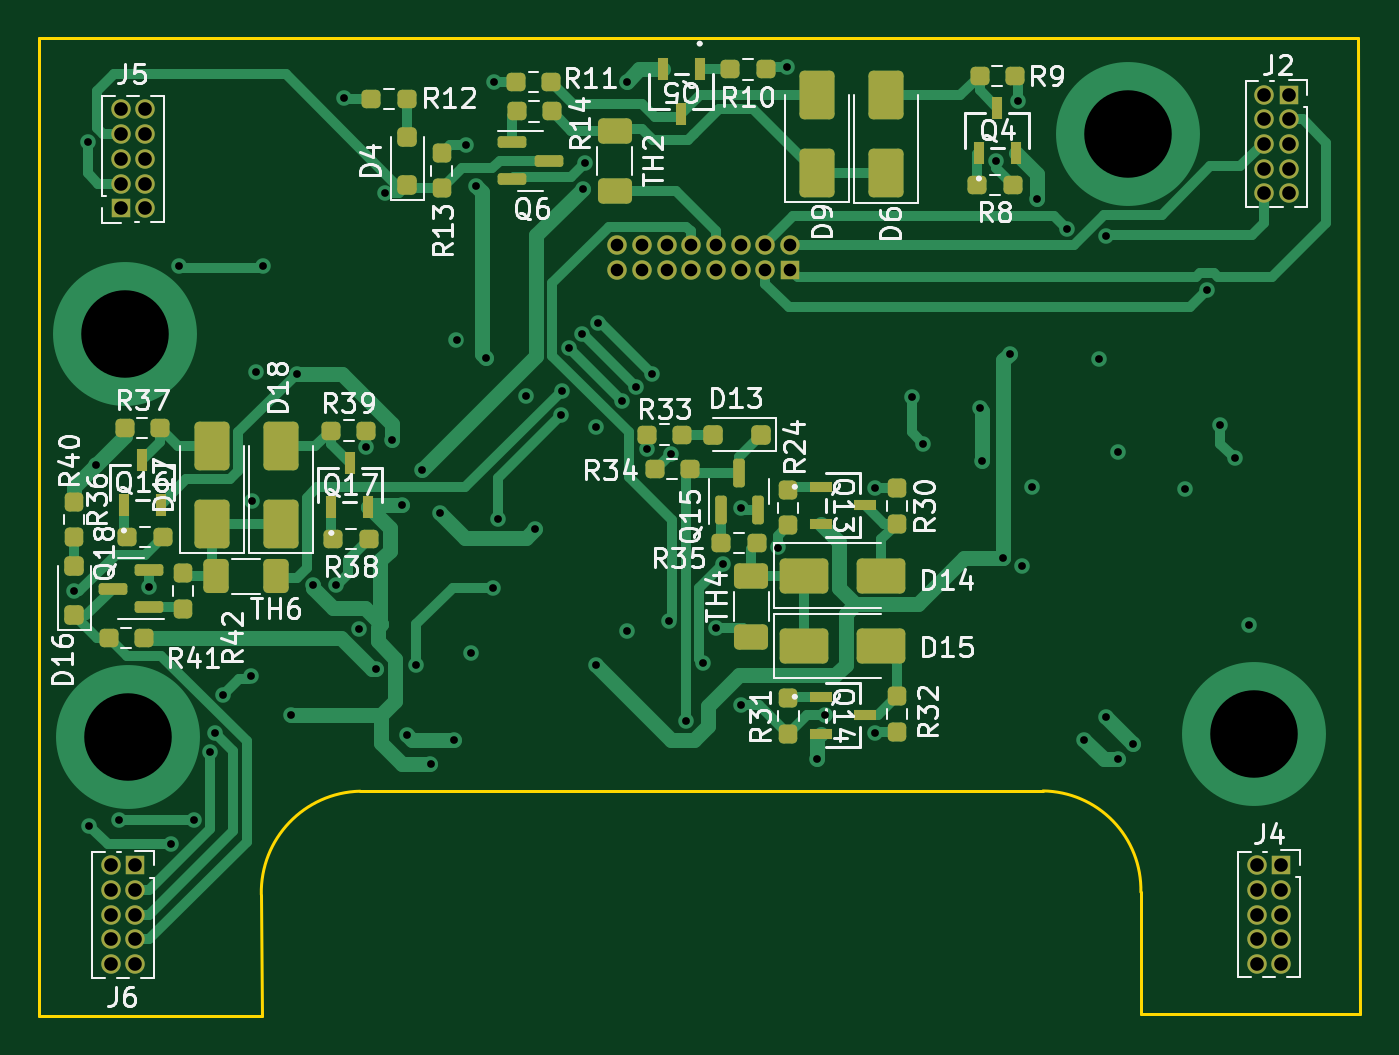
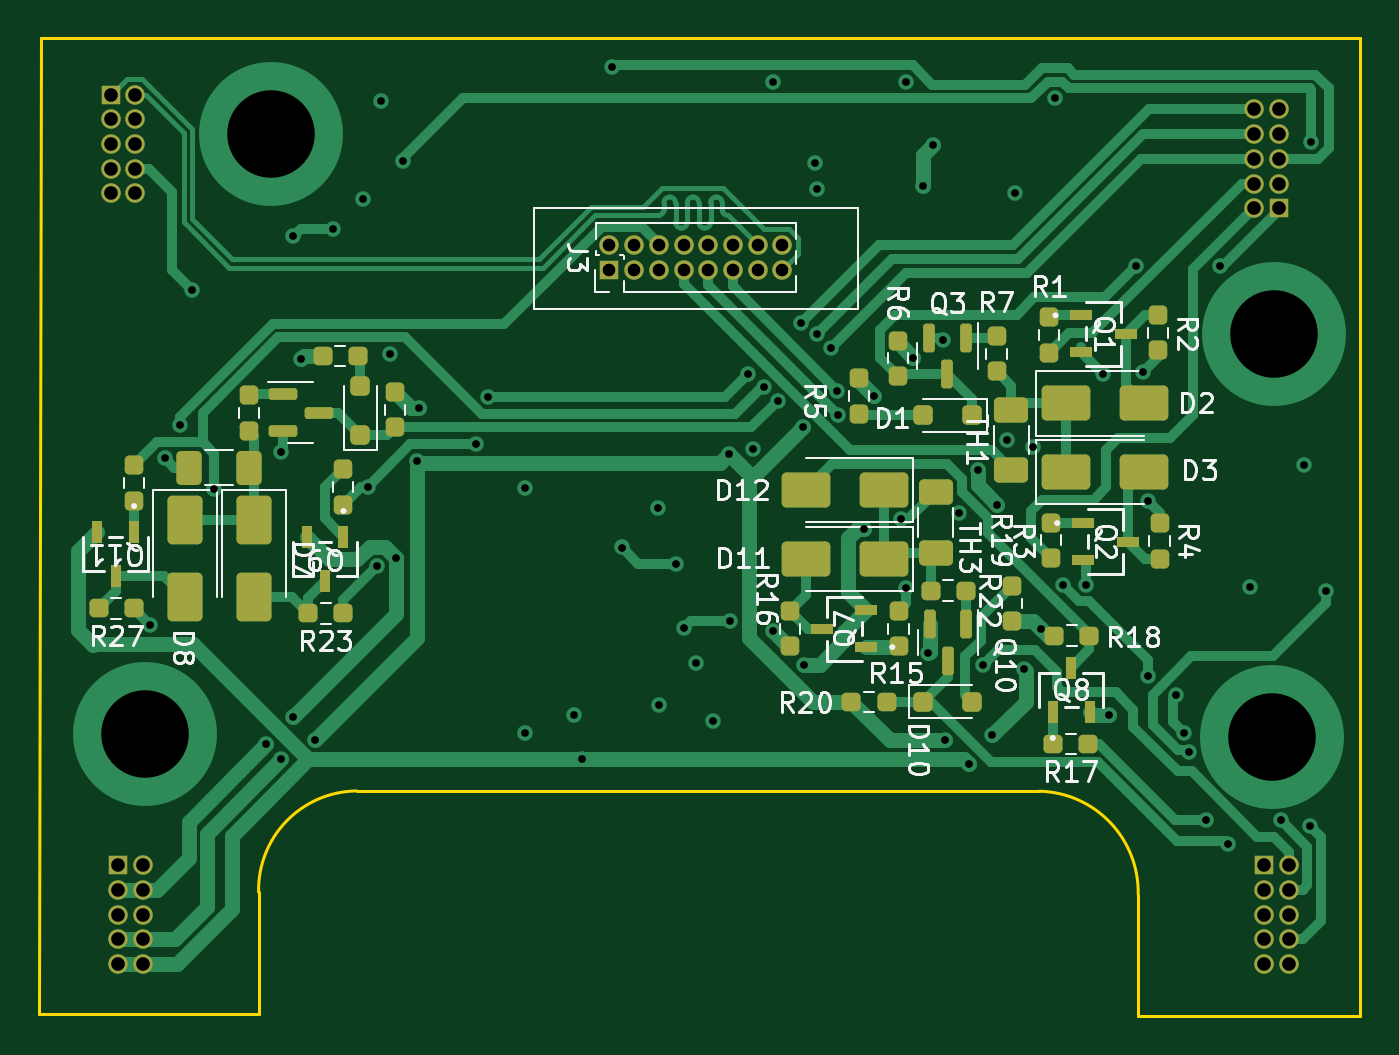
Circuit board: 13 layer files. Board 67.9 x 50.3 mm.
- bottom_copper: DIC_Addon-B_Cu.gbr (35232 bytes)
- bottom_mask: DIC_Addon-B_Mask.gbr (7339 bytes)
- paste: DIC_Addon-B_Paste.gbr (5799 bytes)
- bottom_silk: DIC_Addon-B_Silkscreen.gbr (55500 bytes)
- outline: DIC_Addon-Edge_Cuts.gbr (1026 bytes)
- top_copper: DIC_Addon-F_Cu.gbr (31399 bytes)
- top_mask: DIC_Addon-F_Mask.gbr (7130 bytes)
- paste: DIC_Addon-F_Paste.gbr (5590 bytes)
- top_silk: DIC_Addon-F_Silkscreen.gbr (77485 bytes)
- inner_copper: DIC_Addon-In1_Cu.gbr (112761 bytes)
- inner_copper: DIC_Addon-In2_Cu.gbr (116802 bytes)
- drill: DIC_Addon-NPTH.drl (267 bytes)
- drill: DIC_Addon-PTH.drl (2772 bytes)

=== bottom_copper: DIC_Addon-B_Cu.gbr (35232 bytes, source omitted) ===
=== bottom_mask: DIC_Addon-B_Mask.gbr (7339 bytes, source omitted) ===
=== paste: DIC_Addon-B_Paste.gbr ===
%TF.GenerationSoftware,KiCad,Pcbnew,7.0.10*%
%TF.CreationDate,2025-06-08T09:49:36+02:00*%
%TF.ProjectId,DIC_Addon,4449435f-4164-4646-9f6e-2e6b69636164,rev?*%
%TF.SameCoordinates,Original*%
%TF.FileFunction,Paste,Bot*%
%TF.FilePolarity,Positive*%
%FSLAX46Y46*%
G04 Gerber Fmt 4.6, Leading zero omitted, Abs format (unit mm)*
G04 Created by KiCad (PCBNEW 7.0.10) date 2025-06-08 09:49:36*
%MOMM*%
%LPD*%
G01*
G04 APERTURE LIST*
G04 Aperture macros list*
%AMRoundRect*
0 Rectangle with rounded corners*
0 $1 Rounding radius*
0 $2 $3 $4 $5 $6 $7 $8 $9 X,Y pos of 4 corners*
0 Add a 4 corners polygon primitive as box body*
4,1,4,$2,$3,$4,$5,$6,$7,$8,$9,$2,$3,0*
0 Add four circle primitives for the rounded corners*
1,1,$1+$1,$2,$3*
1,1,$1+$1,$4,$5*
1,1,$1+$1,$6,$7*
1,1,$1+$1,$8,$9*
0 Add four rect primitives between the rounded corners*
20,1,$1+$1,$2,$3,$4,$5,0*
20,1,$1+$1,$4,$5,$6,$7,0*
20,1,$1+$1,$6,$7,$8,$9,0*
20,1,$1+$1,$8,$9,$2,$3,0*%
G04 Aperture macros list end*
%ADD10RoundRect,0.237500X0.237500X-0.250000X0.237500X0.250000X-0.237500X0.250000X-0.237500X-0.250000X0*%
%ADD11RoundRect,0.237500X-0.237500X0.250000X-0.237500X-0.250000X0.237500X-0.250000X0.237500X0.250000X0*%
%ADD12R,0.568000X1.131799*%
%ADD13RoundRect,0.237500X0.250000X0.237500X-0.250000X0.237500X-0.250000X-0.237500X0.250000X-0.237500X0*%
%ADD14RoundRect,0.237500X-0.250000X-0.237500X0.250000X-0.237500X0.250000X0.237500X-0.250000X0.237500X0*%
%ADD15RoundRect,0.250000X-1.000000X-0.650000X1.000000X-0.650000X1.000000X0.650000X-1.000000X0.650000X0*%
%ADD16RoundRect,0.250000X0.250000X0.250000X-0.250000X0.250000X-0.250000X-0.250000X0.250000X-0.250000X0*%
%ADD17RoundRect,0.250000X1.000000X0.650000X-1.000000X0.650000X-1.000000X-0.650000X1.000000X-0.650000X0*%
%ADD18R,1.131799X0.568000*%
%ADD19RoundRect,0.250000X0.250000X-0.250000X0.250000X0.250000X-0.250000X0.250000X-0.250000X-0.250000X0*%
%ADD20RoundRect,0.250000X-0.250000X-0.250000X0.250000X-0.250000X0.250000X0.250000X-0.250000X0.250000X0*%
%ADD21RoundRect,0.150000X-0.150000X0.587500X-0.150000X-0.587500X0.150000X-0.587500X0.150000X0.587500X0*%
%ADD22RoundRect,0.250000X0.400000X0.625000X-0.400000X0.625000X-0.400000X-0.625000X0.400000X-0.625000X0*%
%ADD23RoundRect,0.250000X0.625000X-0.400000X0.625000X0.400000X-0.625000X0.400000X-0.625000X-0.400000X0*%
%ADD24RoundRect,0.250000X-0.625000X0.400000X-0.625000X-0.400000X0.625000X-0.400000X0.625000X0.400000X0*%
%ADD25RoundRect,0.250000X-0.650000X1.000000X-0.650000X-1.000000X0.650000X-1.000000X0.650000X1.000000X0*%
%ADD26RoundRect,0.150000X0.587500X0.150000X-0.587500X0.150000X-0.587500X-0.150000X0.587500X-0.150000X0*%
G04 APERTURE END LIST*
D10*
%TO.C,R16*%
X41275000Y-43225500D03*
X41275000Y-41400500D03*
%TD*%
D11*
%TO.C,R25*%
X74995999Y-33909000D03*
X74995999Y-35734000D03*
%TD*%
D12*
%TO.C,Q9*%
X64229100Y-37592000D03*
X66129102Y-37592000D03*
X65179101Y-39878000D03*
%TD*%
D10*
%TO.C,R3*%
X27852500Y-38689500D03*
X27852500Y-36864500D03*
%TD*%
%TO.C,R2*%
X22353400Y-28007499D03*
X22353400Y-26182499D03*
%TD*%
D11*
%TO.C,R29*%
X69088000Y-30313000D03*
X69088000Y-32138000D03*
%TD*%
D10*
%TO.C,R1*%
X27941400Y-28134499D03*
X27941400Y-26309499D03*
%TD*%
D13*
%TO.C,R18*%
X27701000Y-42672000D03*
X25876000Y-42672000D03*
%TD*%
D14*
%TO.C,R27*%
X74995999Y-41275000D03*
X76820999Y-41275000D03*
%TD*%
D15*
%TO.C,D11*%
X36449000Y-38735000D03*
X40449000Y-38735000D03*
%TD*%
D14*
%TO.C,R17*%
X25923000Y-48260000D03*
X27748000Y-48260000D03*
%TD*%
D10*
%TO.C,R6*%
X35726500Y-29333500D03*
X35726500Y-27508500D03*
%TD*%
D16*
%TO.C,D10*%
X34417000Y-46074500D03*
X31917000Y-46074500D03*
%TD*%
D17*
%TO.C,D3*%
X27090500Y-34268000D03*
X23090500Y-34268000D03*
%TD*%
D11*
%TO.C,R7*%
X30646500Y-27259500D03*
X30646500Y-29084500D03*
%TD*%
D18*
%TO.C,Q7*%
X37338000Y-43263001D03*
X37338000Y-41362999D03*
X39624000Y-42313000D03*
%TD*%
D10*
%TO.C,R28*%
X61595000Y-31964000D03*
X61595000Y-30139000D03*
%TD*%
D19*
%TO.C,D5*%
X63373000Y-32345000D03*
X63373000Y-29845000D03*
%TD*%
D20*
%TO.C,D1*%
X31916500Y-31347000D03*
X34416500Y-31347000D03*
%TD*%
D21*
%TO.C,Q10*%
X32197000Y-42089000D03*
X34097000Y-42089000D03*
X33147000Y-43964000D03*
%TD*%
D18*
%TO.C,Q2*%
X26201500Y-36888000D03*
X26201500Y-38788002D03*
X23915500Y-37838001D03*
%TD*%
D14*
%TO.C,R23*%
X64238500Y-41529000D03*
X66063500Y-41529000D03*
%TD*%
D22*
%TO.C,TH5*%
X72162000Y-34036000D03*
X69062000Y-34036000D03*
%TD*%
D11*
%TO.C,R19*%
X29845000Y-40108500D03*
X29845000Y-41933500D03*
%TD*%
D10*
%TO.C,R21*%
X64262000Y-35941000D03*
X64262000Y-34116000D03*
%TD*%
D14*
%TO.C,R20*%
X36298500Y-46074500D03*
X38123500Y-46074500D03*
%TD*%
D11*
%TO.C,R15*%
X35687000Y-41400500D03*
X35687000Y-43225500D03*
%TD*%
D17*
%TO.C,D2*%
X27090500Y-30734000D03*
X23090500Y-30734000D03*
%TD*%
D23*
%TO.C,TH1*%
X29884500Y-34167000D03*
X29884500Y-31067000D03*
%TD*%
D15*
%TO.C,D12*%
X36449000Y-35201000D03*
X40449000Y-35201000D03*
%TD*%
D24*
%TO.C,TH3*%
X33782000Y-35302000D03*
X33782000Y-38402000D03*
%TD*%
D18*
%TO.C,Q1*%
X26290400Y-26205999D03*
X26290400Y-28106001D03*
X24004400Y-27156000D03*
%TD*%
D25*
%TO.C,D8*%
X72390000Y-36703000D03*
X72390000Y-40703000D03*
%TD*%
D21*
%TO.C,Q3*%
X32236500Y-27361500D03*
X34136500Y-27361500D03*
X33186500Y-29236500D03*
%TD*%
D12*
%TO.C,Q11*%
X74995999Y-37338000D03*
X76896001Y-37338000D03*
X75946000Y-39624000D03*
%TD*%
%TO.C,Q8*%
X27762001Y-46609000D03*
X25861999Y-46609000D03*
X26812000Y-44323000D03*
%TD*%
D11*
%TO.C,R4*%
X22264500Y-36888000D03*
X22264500Y-38713000D03*
%TD*%
D14*
%TO.C,R22*%
X32211000Y-40359500D03*
X34036000Y-40359500D03*
%TD*%
D25*
%TO.C,D7*%
X68834000Y-36703000D03*
X68834000Y-40703000D03*
%TD*%
D14*
%TO.C,R26*%
X63476500Y-28281000D03*
X65301500Y-28281000D03*
%TD*%
D26*
%TO.C,Q12*%
X67358500Y-30252000D03*
X67358500Y-32152000D03*
X65483500Y-31202000D03*
%TD*%
D10*
%TO.C,R5*%
X37719000Y-31265500D03*
X37719000Y-29440500D03*
%TD*%
M02*

=== bottom_silk: DIC_Addon-B_Silkscreen.gbr (55500 bytes, source omitted) ===
=== outline: DIC_Addon-Edge_Cuts.gbr ===
%TF.GenerationSoftware,KiCad,Pcbnew,7.0.10*%
%TF.CreationDate,2025-06-08T09:49:36+02:00*%
%TF.ProjectId,DIC_Addon,4449435f-4164-4646-9f6e-2e6b69636164,rev?*%
%TF.SameCoordinates,Original*%
%TF.FileFunction,Profile,NP*%
%FSLAX46Y46*%
G04 Gerber Fmt 4.6, Leading zero omitted, Abs format (unit mm)*
G04 Created by KiCad (PCBNEW 7.0.10) date 2025-06-08 09:49:36*
%MOMM*%
%LPD*%
G01*
G04 APERTURE LIST*
%TA.AperFunction,Profile*%
%ADD10C,0.150000*%
%TD*%
G04 APERTURE END LIST*
D10*
X11938000Y-11938000D02*
X11938000Y-62230000D01*
X68580000Y-62103000D02*
X79883000Y-62103000D01*
X28448000Y-50673000D02*
G75*
G03*
X23368000Y-55989737I124870J-5204580D01*
G01*
X11938000Y-62230000D02*
X23380611Y-62230000D01*
X23380611Y-62230000D02*
X23368000Y-55989737D01*
X79756000Y-11938000D02*
X11938000Y-11938000D01*
X68592611Y-55862737D02*
X68580000Y-62103000D01*
X68592610Y-55862737D02*
G75*
G03*
X63558846Y-50659548I-5092610J109737D01*
G01*
X28448000Y-50673000D02*
X63558846Y-50659546D01*
X79883000Y-62103000D02*
X79756000Y-11938000D01*
M02*

=== top_copper: DIC_Addon-F_Cu.gbr (31399 bytes, source omitted) ===
=== top_mask: DIC_Addon-F_Mask.gbr (7130 bytes, source omitted) ===
=== paste: DIC_Addon-F_Paste.gbr ===
%TF.GenerationSoftware,KiCad,Pcbnew,7.0.10*%
%TF.CreationDate,2025-06-08T09:49:36+02:00*%
%TF.ProjectId,DIC_Addon,4449435f-4164-4646-9f6e-2e6b69636164,rev?*%
%TF.SameCoordinates,Original*%
%TF.FileFunction,Paste,Top*%
%TF.FilePolarity,Positive*%
%FSLAX46Y46*%
G04 Gerber Fmt 4.6, Leading zero omitted, Abs format (unit mm)*
G04 Created by KiCad (PCBNEW 7.0.10) date 2025-06-08 09:49:36*
%MOMM*%
%LPD*%
G01*
G04 APERTURE LIST*
G04 Aperture macros list*
%AMRoundRect*
0 Rectangle with rounded corners*
0 $1 Rounding radius*
0 $2 $3 $4 $5 $6 $7 $8 $9 X,Y pos of 4 corners*
0 Add a 4 corners polygon primitive as box body*
4,1,4,$2,$3,$4,$5,$6,$7,$8,$9,$2,$3,0*
0 Add four circle primitives for the rounded corners*
1,1,$1+$1,$2,$3*
1,1,$1+$1,$4,$5*
1,1,$1+$1,$6,$7*
1,1,$1+$1,$8,$9*
0 Add four rect primitives between the rounded corners*
20,1,$1+$1,$2,$3,$4,$5,0*
20,1,$1+$1,$4,$5,$6,$7,0*
20,1,$1+$1,$6,$7,$8,$9,0*
20,1,$1+$1,$8,$9,$2,$3,0*%
G04 Aperture macros list end*
%ADD10RoundRect,0.150000X-0.587500X-0.150000X0.587500X-0.150000X0.587500X0.150000X-0.587500X0.150000X0*%
%ADD11RoundRect,0.250000X0.250000X-0.250000X0.250000X0.250000X-0.250000X0.250000X-0.250000X-0.250000X0*%
%ADD12RoundRect,0.237500X-0.250000X-0.237500X0.250000X-0.237500X0.250000X0.237500X-0.250000X0.237500X0*%
%ADD13RoundRect,0.237500X0.250000X0.237500X-0.250000X0.237500X-0.250000X-0.237500X0.250000X-0.237500X0*%
%ADD14R,1.131799X0.568000*%
%ADD15RoundRect,0.237500X0.237500X-0.250000X0.237500X0.250000X-0.237500X0.250000X-0.237500X-0.250000X0*%
%ADD16RoundRect,0.250000X0.650000X-1.000000X0.650000X1.000000X-0.650000X1.000000X-0.650000X-1.000000X0*%
%ADD17RoundRect,0.250000X-1.000000X-0.650000X1.000000X-0.650000X1.000000X0.650000X-1.000000X0.650000X0*%
%ADD18RoundRect,0.250000X0.250000X0.250000X-0.250000X0.250000X-0.250000X-0.250000X0.250000X-0.250000X0*%
%ADD19R,0.568000X1.131799*%
%ADD20RoundRect,0.250000X0.400000X0.625000X-0.400000X0.625000X-0.400000X-0.625000X0.400000X-0.625000X0*%
%ADD21RoundRect,0.150000X0.587500X0.150000X-0.587500X0.150000X-0.587500X-0.150000X0.587500X-0.150000X0*%
%ADD22RoundRect,0.250000X0.625000X-0.400000X0.625000X0.400000X-0.625000X0.400000X-0.625000X-0.400000X0*%
%ADD23RoundRect,0.237500X-0.237500X0.250000X-0.237500X-0.250000X0.237500X-0.250000X0.237500X0.250000X0*%
%ADD24RoundRect,0.150000X0.150000X-0.587500X0.150000X0.587500X-0.150000X0.587500X-0.150000X-0.587500X0*%
G04 APERTURE END LIST*
D10*
%TO.C,Q6*%
X36273500Y-17312000D03*
X36273500Y-19212000D03*
X38148500Y-18262000D03*
%TD*%
D11*
%TO.C,D16*%
X13742500Y-41616000D03*
X13742500Y-39116000D03*
%TD*%
D12*
%TO.C,R41*%
X15520500Y-42799000D03*
X17345500Y-42799000D03*
%TD*%
D13*
%TO.C,R12*%
X30833700Y-15087600D03*
X29008700Y-15087600D03*
%TD*%
D14*
%TO.C,Q14*%
X52124000Y-45815999D03*
X52124000Y-47716001D03*
X54410000Y-46766000D03*
%TD*%
D15*
%TO.C,R13*%
X32639000Y-19682500D03*
X32639000Y-17857500D03*
%TD*%
D16*
%TO.C,D6*%
X55477000Y-18896000D03*
X55477000Y-14896000D03*
%TD*%
D13*
%TO.C,R9*%
X62126500Y-13905900D03*
X60301500Y-13905900D03*
%TD*%
D15*
%TO.C,R31*%
X50473000Y-47720999D03*
X50473000Y-45895999D03*
%TD*%
D12*
%TO.C,R14*%
X36497500Y-15722000D03*
X38322500Y-15722000D03*
%TD*%
%TO.C,R35*%
X47020500Y-37924500D03*
X48845500Y-37924500D03*
%TD*%
D16*
%TO.C,D17*%
X20828000Y-36925000D03*
X20828000Y-32925000D03*
%TD*%
D17*
%TO.C,D15*%
X51255000Y-43210000D03*
X55255000Y-43210000D03*
%TD*%
D18*
%TO.C,D13*%
X49076000Y-32336500D03*
X46576000Y-32336500D03*
%TD*%
D15*
%TO.C,R32*%
X56061000Y-47617499D03*
X56061000Y-45792499D03*
%TD*%
%TO.C,R24*%
X50461000Y-37010500D03*
X50461000Y-35185500D03*
%TD*%
D19*
%TO.C,Q16*%
X16299999Y-35941000D03*
X18200001Y-35941000D03*
X17250000Y-33655000D03*
%TD*%
D13*
%TO.C,R39*%
X28769499Y-32131000D03*
X26944499Y-32131000D03*
%TD*%
D12*
%TO.C,R11*%
X36450500Y-14198000D03*
X38275500Y-14198000D03*
%TD*%
D14*
%TO.C,Q13*%
X52124000Y-35020999D03*
X52124000Y-36921001D03*
X54410000Y-35971000D03*
%TD*%
D16*
%TO.C,D9*%
X51943000Y-18865000D03*
X51943000Y-14865000D03*
%TD*%
%TO.C,D18*%
X24362000Y-36925000D03*
X24362000Y-32925000D03*
%TD*%
D12*
%TO.C,R37*%
X16337500Y-32004000D03*
X18162500Y-32004000D03*
%TD*%
D13*
%TO.C,R34*%
X45416500Y-34114500D03*
X43591500Y-34114500D03*
%TD*%
%TO.C,R33*%
X45012000Y-32336500D03*
X43187000Y-32336500D03*
%TD*%
D11*
%TO.C,D4*%
X30861000Y-19515500D03*
X30861000Y-17015500D03*
%TD*%
D20*
%TO.C,TH6*%
X24134000Y-39624000D03*
X21034000Y-39624000D03*
%TD*%
D15*
%TO.C,R40*%
X13742500Y-37615500D03*
X13742500Y-35790500D03*
%TD*%
D13*
%TO.C,R8*%
X61999500Y-19493900D03*
X60174500Y-19493900D03*
%TD*%
D19*
%TO.C,Q17*%
X26967999Y-36068000D03*
X28868001Y-36068000D03*
X27918000Y-33782000D03*
%TD*%
D13*
%TO.C,R36*%
X18289500Y-37592000D03*
X16464500Y-37592000D03*
%TD*%
D21*
%TO.C,Q18*%
X17601000Y-41209000D03*
X17601000Y-39309000D03*
X15726000Y-40259000D03*
%TD*%
D22*
%TO.C,TH2*%
X41529000Y-19812000D03*
X41529000Y-16712000D03*
%TD*%
D17*
%TO.C,D14*%
X51255000Y-39584000D03*
X55255000Y-39584000D03*
%TD*%
D15*
%TO.C,R42*%
X19330500Y-41298500D03*
X19330500Y-39473500D03*
%TD*%
D13*
%TO.C,R10*%
X49299500Y-13563000D03*
X47474500Y-13563000D03*
%TD*%
D19*
%TO.C,Q5*%
X45908001Y-13563000D03*
X44007999Y-13563000D03*
X44958000Y-15849000D03*
%TD*%
D13*
%TO.C,R38*%
X28896499Y-37719000D03*
X27071499Y-37719000D03*
%TD*%
D23*
%TO.C,R30*%
X56061000Y-35096001D03*
X56061000Y-36921001D03*
%TD*%
D24*
%TO.C,Q15*%
X46983000Y-36195000D03*
X48883000Y-36195000D03*
X47933000Y-34320000D03*
%TD*%
D22*
%TO.C,TH4*%
X48568000Y-42728000D03*
X48568000Y-39628000D03*
%TD*%
D19*
%TO.C,Q4*%
X60263999Y-17842900D03*
X62164001Y-17842900D03*
X61214000Y-15556900D03*
%TD*%
M02*

=== top_silk: DIC_Addon-F_Silkscreen.gbr (77485 bytes, source omitted) ===
=== inner_copper: DIC_Addon-In1_Cu.gbr (112761 bytes, source omitted) ===
=== inner_copper: DIC_Addon-In2_Cu.gbr (116802 bytes, source omitted) ===
=== drill: DIC_Addon-NPTH.drl ===
M48
; DRILL file {KiCad 7.0.10} date Sun Jun  8 09:49:40 2025
; FORMAT={-:-/ absolute / inch / decimal}
; #@! TF.CreationDate,2025-06-08T09:49:40+02:00
; #@! TF.GenerationSoftware,Kicad,Pcbnew,7.0.10
; #@! TF.FileFunction,NonPlated,1,4,NPTH
FMAT,2
INCH
%
G90
G05
M30

=== drill: DIC_Addon-PTH.drl ===
M48
; DRILL file {KiCad 7.0.10} date Sun Jun  8 09:49:40 2025
; FORMAT={-:-/ absolute / inch / decimal}
; #@! TF.CreationDate,2025-06-08T09:49:40+02:00
; #@! TF.GenerationSoftware,Kicad,Pcbnew,7.0.10
; #@! TF.FileFunction,Plated,1,4,PTH
FMAT,2
INCH
; #@! TA.AperFunction,Plated,PTH,ViaDrill
T1C0.0157
; #@! TA.AperFunction,Plated,PTH,ComponentDrill
T2C0.0256
; #@! TA.AperFunction,Plated,PTH,ComponentDrill
T3C0.0276
; #@! TA.AperFunction,Plated,PTH,ViaDrill
T4C0.1772
%
G90
G05
T1
X0.54Y-1.59
X0.5693Y-0.6815
X0.5719Y-2.0657
X0.585Y-1.335
X0.6316Y-2.0533
X0.693Y-1.582
X0.7378Y-2.1028
X0.7538Y-0.9312
X0.783Y-2.0538
X0.8165Y-1.9158
X0.8265Y-1.8778
X0.8427Y-1.7993
X0.8997Y-1.7617
X0.9007Y-1.4082
X0.9101Y-1.1467
X0.9243Y-0.9321
X0.98Y-1.84
X0.9916Y-1.15
X1.0251Y-1.5767
X1.072Y-1.577
X1.088Y-0.592
X1.1169Y-1.6662
X1.1327Y-1.2977
X1.1516Y-1.748
X1.17Y-0.784
X1.185Y-1.285
X1.205Y-1.415
X1.215Y-1.881
X1.234Y-1.74
X1.245Y-1.345
X1.2625Y-1.9398
X1.2823Y-1.4323
X1.3107Y-1.8917
X1.3151Y-1.0817
X1.3344Y-0.6861
X1.345Y-1.715
X1.355Y-0.77
X1.375Y-1.1176
X1.3892Y-1.5834
X1.39Y-0.559
X1.4Y-1.4449
X1.455Y-1.195
X1.475Y-1.465
X1.5273Y-1.233
X1.529Y-1.184
X1.5423Y-1.0977
X1.5701Y-1.0699
X1.5707Y-0.7757
X1.575Y-0.724
X1.5969Y-1.7388
X1.5975Y-1.2575
X1.6025Y-1.0475
X1.65Y-1.205
X1.66Y-0.559
X1.66Y-1.67
X1.6778Y-1.1771
X1.7005Y-1.3013
X1.71Y-1.15
X1.7456Y-1.65
X1.7485Y-1.3126
X1.78Y-1.8535
X1.815Y-1.735
X1.8401Y-1.665
X1.8552Y-1.5354
X1.89Y-1.82
X1.8917Y-1.4212
X1.9658Y-1.5017
X1.985Y-0.529
X2.045Y-1.93
X2.0617Y-1.8412
X2.1617Y-1.3812
X2.1617Y-1.8762
X2.2363Y-1.1963
X2.26Y-1.2919
X2.375Y-1.22
X2.3796Y-1.3257
X2.4074Y-0.719
X2.4216Y-1.5228
X2.435Y-1.1096
X2.452Y-0.598
X2.46Y-1.5387
X2.48Y-1.3787
X2.49Y-0.7965
X2.55Y-0.8561
X2.5854Y-1.8904
X2.615Y-1.12
X2.63Y-1.845
X2.6303Y-0.8721
X2.6543Y-1.93
X2.655Y-1.3087
X2.6846Y-1.8996
X2.79Y-1.3837
X2.835Y-0.98
X2.86Y-1.2544
X2.89Y-1.3213
X2.92Y-1.6587
T2
X1.6402Y-0.8896
X1.6402Y-0.9396
X1.6902Y-0.8896
X1.6902Y-0.9396
X1.7402Y-0.8896
X1.7402Y-0.9396
X1.7902Y-0.8896
X1.7902Y-0.9396
X1.8402Y-0.8896
X1.8402Y-0.9396
X1.8902Y-0.8896
X1.8902Y-0.9396
X1.9402Y-0.8896
X1.9402Y-0.9396
X1.9902Y-0.8896
X1.9902Y-0.9396
T3
X0.615Y-2.145
X0.615Y-2.195
X0.615Y-2.245
X0.615Y-2.295
X0.615Y-2.345
X0.635Y-0.615
X0.635Y-0.665
X0.635Y-0.715
X0.635Y-0.765
X0.635Y-0.815
X0.665Y-2.145
X0.665Y-2.195
X0.665Y-2.245
X0.665Y-2.295
X0.665Y-2.345
X0.685Y-0.615
X0.685Y-0.665
X0.685Y-0.715
X0.685Y-0.765
X0.685Y-0.815
X2.935Y-2.1446
X2.935Y-2.1946
X2.935Y-2.2446
X2.935Y-2.2946
X2.935Y-2.3446
X2.95Y-0.585
X2.95Y-0.635
X2.95Y-0.685
X2.95Y-0.735
X2.95Y-0.785
X2.985Y-2.1446
X2.985Y-2.1946
X2.985Y-2.2446
X2.985Y-2.2946
X2.985Y-2.3446
X3.0Y-0.585
X3.0Y-0.635
X3.0Y-0.685
X3.0Y-0.735
X3.0Y-0.785
T4
X0.645Y-1.07
X0.65Y-1.885
X2.675Y-0.665
X2.93Y-1.88
M30

